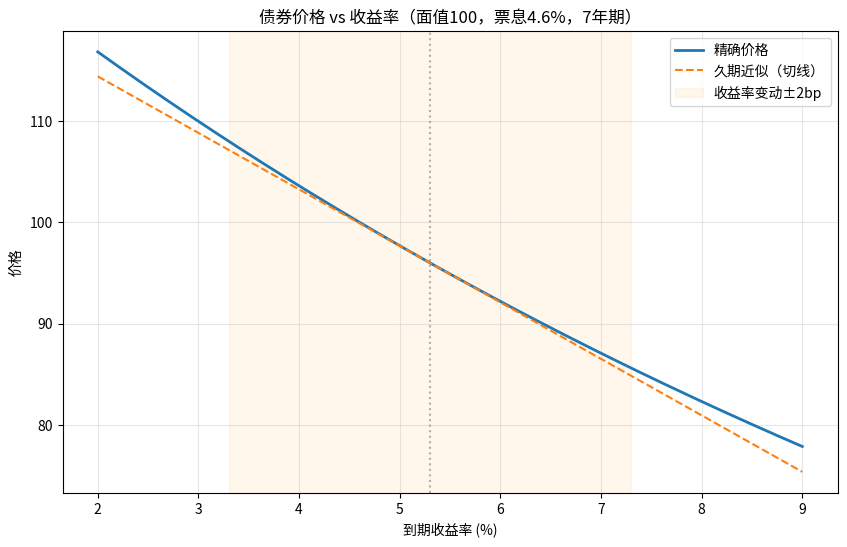

The script that saved this image:
import numpy as np
import matplotlib.pyplot as plt

# 债券参数
face_value = 100
coupon_rate = 0.046
y0 = 0.053          # 当前收益率
n = 7               # 期限（年）
coupon = face_value * coupon_rate

# -------------------- 计算函数 --------------------
def bond_price(ytm):
    """精确价格（按年付息）"""
    t = np.arange(1, n+1)
    cf = np.full(n, coupon)
    cf[-1] += face_value
    pv = cf / (1 + ytm)**t
    return pv.sum()

def macaulay_duration(ytm):
    """麦考利久期"""
    t = np.arange(1, n+1)
    cf = np.full(n, coupon)
    cf[-1] += face_value
    pv = cf / (1 + ytm)**t
    price = pv.sum()
    weighted = (t * pv).sum()
    return weighted / price

# -------------------- 计算要求的数据 --------------------
P0 = bond_price(y0)
D_mac = macaulay_duration(y0)
D_mod = D_mac / (1 + y0)

# 收益率上升100bp
delta_y_up = 0.01
P_up100 = bond_price(y0 + delta_y_up)

# 久期估计的相对价格变化（ΔP/P）
dur_approx_change = -D_mod * delta_y_up

# -------------------- 准备图像 --------------------
y_range = np.linspace(0.02, 0.09, 300)
prices = [bond_price(y) for y in y_range]

# 久期近似切线: P_approx(y) = P0 + dP/dy * (y - y0)
dP_dy = -D_mod * P0
tangent_line = P0 + dP_dy * (y_range - y0)

# 收益率变动幅度（可调参数）
delta_y_display = 0.02  # 在图上高亮显示的收益率变动范围

fig, ax = plt.subplots(figsize=(10, 6))
ax.plot(y_range * 100, prices, label='精确价格', linewidth=2)
ax.plot(y_range * 100, tangent_line, '--', label='久期近似（切线）', linewidth=1.5)

# 标示当前收益率及其变动幅度
ax.axvline(y0 * 100, color='gray', linestyle=':', alpha=0.6)
ax.axvspan((y0 - delta_y_display) * 100, (y0 + delta_y_display) * 100,
           alpha=0.08, color='orange', label=f'收益率变动±{delta_y_display*100:.0f}bp')

ax.set_xlabel('到期收益率 (%)')
ax.set_ylabel('价格')
ax.set_title(f'债券价格 vs 收益率（面值{face_value}，票息{coupon_rate*100}%，{n}年期）')
ax.legend()
ax.grid(True, alpha=0.3)

# 保存图像
fig_path = './bond_price_duration.png'
plt.savefig(fig_path, dpi=150, bbox_inches='tight')
plt.close()

# -------------------- 输出结果 --------------------
result = {
    'price_at_up100bp': round(P_up100, 4),
    'dur_approx_change_up100bp': round(dur_approx_change, 6),
    'figure_path': fig_path
}

print(result)
